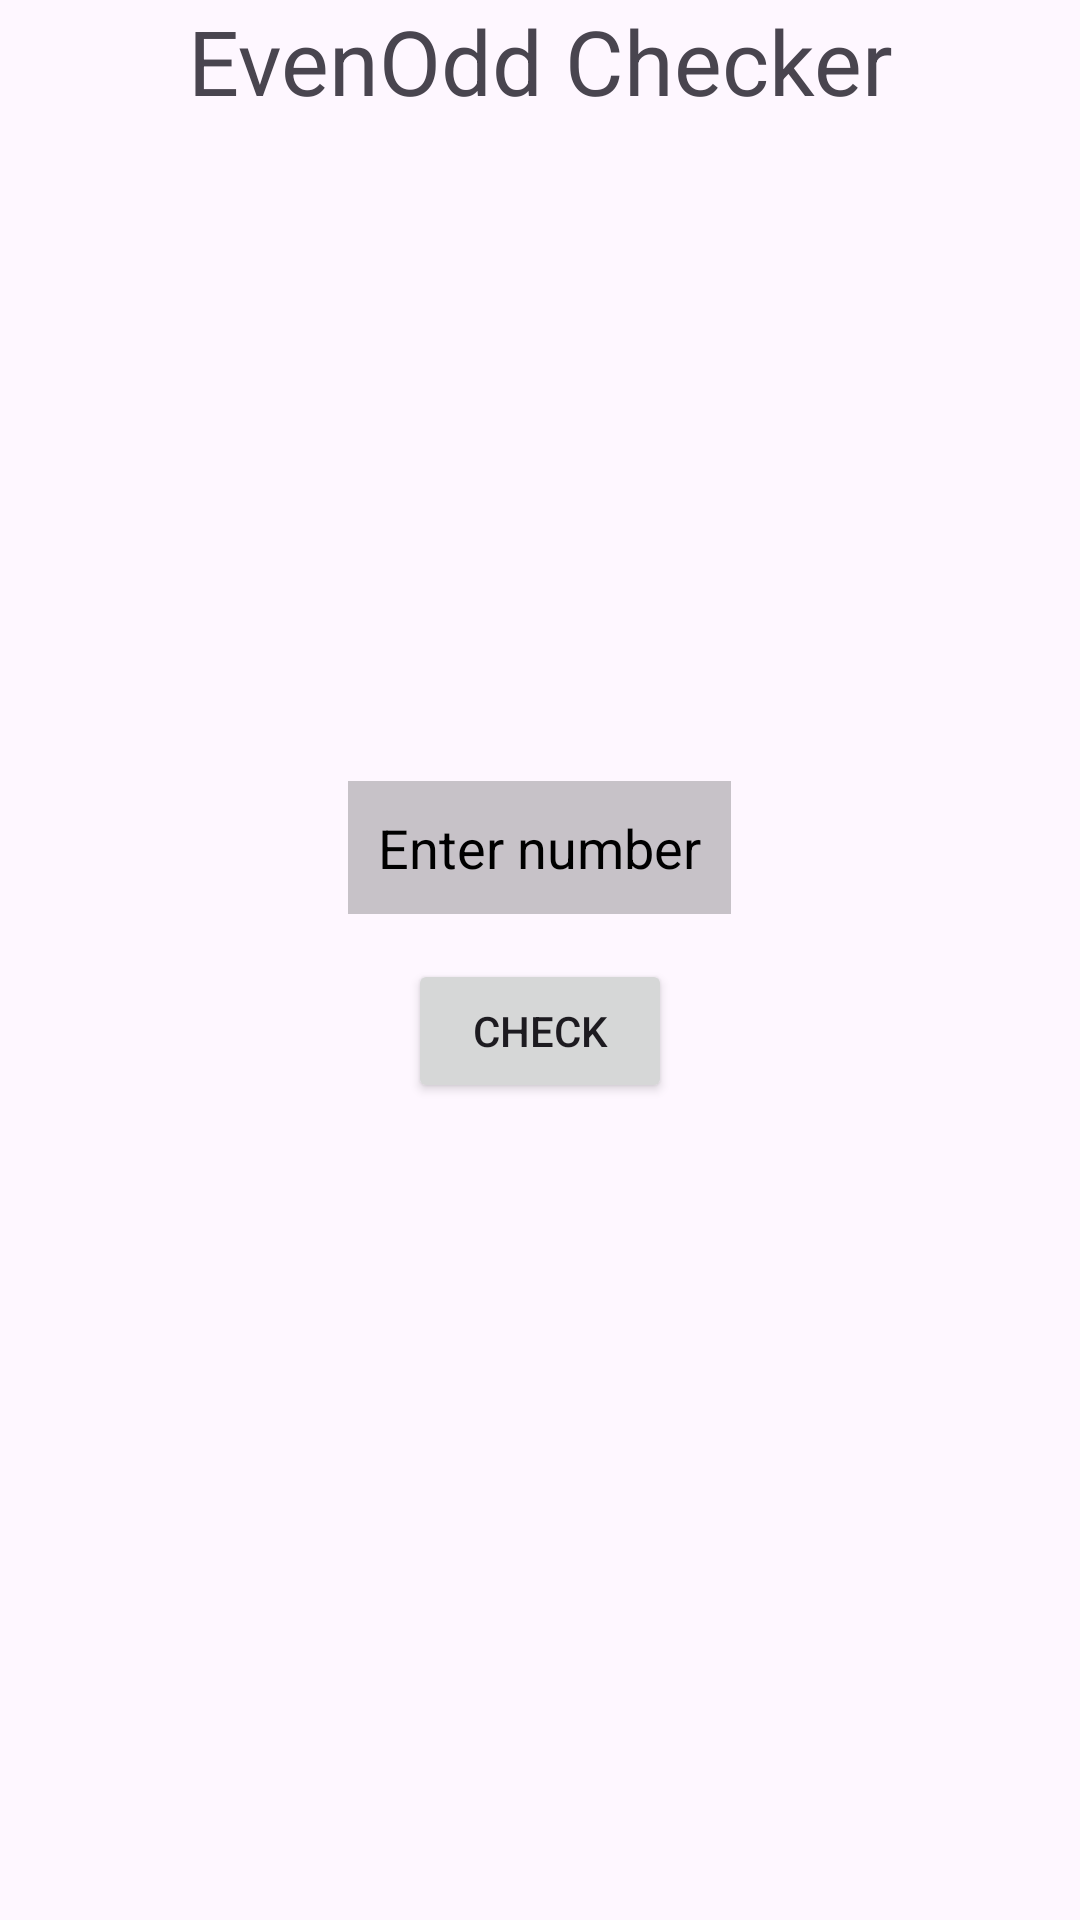

Write the Android layout XML for this screen, with the resource values it uses.
<!-- AndroidManifest.xml: application theme Theme.AndroidJavaComponents -->
<!-- res/layout/activity_even_odd_checker.xml -->
<?xml version="1.0" encoding="utf-8"?>
<RelativeLayout xmlns:android="http://schemas.android.com/apk/res/android"
    xmlns:app="http://schemas.android.com/apk/res-auto"
    xmlns:tools="http://schemas.android.com/tools"
    android:id="@+id/main"
    android:layout_width="match_parent"
    android:layout_height="match_parent"
    tools:context=".JavaAndroidComponents.EvenOddCheckerActivity">

    <TextView
        android:layout_width="match_parent"
        android:layout_height="wrap_content"
        android:text="EvenOdd Checker"
        android:gravity="center_horizontal"
        android:textSize="30sp"/>

    <LinearLayout
        android:layout_width="match_parent"
        android:layout_height="wrap_content"
        android:orientation="vertical"
        android:layout_centerInParent="true"
        android:gravity="center_horizontal">

        <EditText
            android:id="@+id/enter_number"
            android:layout_width="wrap_content"
            android:layout_height="wrap_content"
            android:hint="Enter number"
            android:background="@color/cardview_shadow_start_color"
            android:padding="10dp"
            android:textColor="@color/black"
            android:textColorHint="@color/black"
            android:layout_marginTop="30dp"/>

        <Button
            android:id="@+id/odd_even_button"
            android:layout_width="wrap_content"
            android:layout_height="wrap_content"
            android:text="CHECK"
            android:layout_marginTop="15dp" />

        <TextView
            android:id="@+id/result_odd_even"
            android:layout_width="wrap_content"
            android:layout_height="wrap_content"
            android:layout_marginTop="15dp"
            android:textSize="20sp"/>

    </LinearLayout>

</RelativeLayout>
<!-- resources referenced by this layout -->
<resources>
  <style name="Theme.AndroidJavaComponents" parent="Base.Theme.AndroidJavaComponents" />
  <style name="Base.Theme.AndroidJavaComponents" parent="Theme.Material3.DayNight.NoActionBar">
          
          
      </style>
  <!-- not gathered from this repository: default colours our renderer supplied (Android Studio template values) -->
  <color name="black">#FF000000</color>
</resources>
